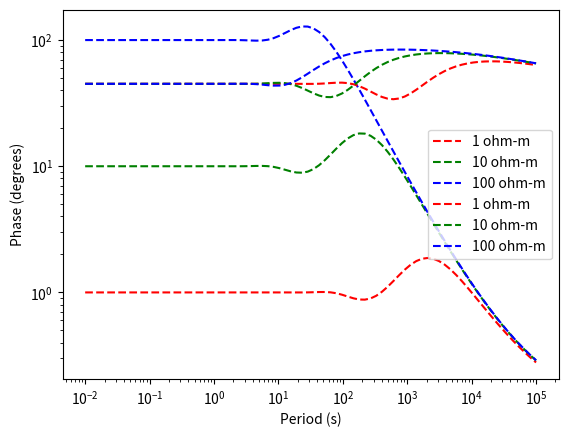

Write Python code to recreate this figure.
import numpy as np
import matplotlib.pyplot as plt


MU = 4 * np.pi * 1e-7


def calculate_response(period_range, thickness, rho):
    scale = 1 / (4 * np.pi / 10000000)
    mu = 4 * np.pi * 1e-7
    periods = np.logspace(period_range[0], period_range[1], 80)
    omega = 2 * np.pi / periods
    # d = np.cumsum(.thickness + [100000])
    d = np.array(thickness) * 1000
    r = rho
    cond = 1 / np.array(r)
    # r = 1 / np.array(r)
    Z = np.zeros(len(periods), dtype=complex)
    rhoa = np.zeros(len(periods))
    phi = np.zeros(len(periods))
    for nfreq, w in enumerate(omega):
        prop_const = np.sqrt(1j*mu*cond[-1] * w)
        C = np.zeros(len(r), dtype=complex)
        C[-1] = 1 / prop_const
        if len(d) > 1:
            for k in reversed(range(len(r) - 1)):
                prop_layer = np.sqrt(1j*w*mu*cond[k])
                k1 = (C[k+1] * prop_layer + np.tanh(prop_layer * d[k]))
                k2 = ((C[k+1] * prop_layer * np.tanh(prop_layer * d[k])) + 1)
                C[k] = (1 / prop_layer) * (k1 / k2)
    # #         k2 = np.sqrt(1j*omega[nfreq]*C*mu0/r[k+1]);
    #         g = (g*k2+k1*np.tanh(k1*d[k]))/(k1+g*k2*np.tanh(k1*d[k]));
        Z[nfreq] = 1j * w * mu * C[0]

    rhoa = 1/omega*np.abs(Z)**2;
    phi = np.angle(Z, deg=True);
    return rhoa, phi, Z, periods

thickness = [10, 20, 1000]
rho = [1, 100, 0.1]
period_range = [-2, 5]
rhoa1, phi1, Z1, periods = calculate_response(period_range, thickness, rho)
rho_data1 = Z1 * np.conj(Z1) * periods / (MU * 2 * np.pi)
pha_data1 = np.angle(Z1, deg=True)
rho = [10, 100, 0.1]
rhoa2, phi2, Z2, periods = calculate_response(period_range, thickness, rho)
rho_data2 = Z2 * np.conj(Z2) * periods / (MU * 2 * np.pi)
pha_data2 = np.angle(Z2, deg=True)
rho = [100, 100, 0.1]
rhoa3, phi3, Z3, periods = calculate_response(period_range, thickness, rho)
rho_data3 = Z3 * np.conj(Z3) * periods / (MU * 2 * np.pi)
pha_data3 = np.angle(Z3, deg=True)
plt.loglog(periods, rho_data1, 'r--', label='1 ohm-m')
plt.loglog(periods, rho_data2, 'g--', label='10 ohm-m')
plt.loglog(periods, rho_data3, 'b--', label='100 ohm-m')
plt.gca().set_xlabel('Period (s)')
plt.gca().set_ylabel('Apparent Resistivity (ohm-m)')
plt.legend()
plt.show()
plt.semilogx(periods, pha_data1, 'r--', label='1 ohm-m')
plt.semilogx(periods, pha_data2, 'g--', label='10 ohm-m')
plt.semilogx(periods, pha_data3, 'b--', label='100 ohm-m')
plt.gca().set_xlabel('Period (s)')
plt.gca().set_ylabel('Phase (degrees)')
plt.legend()
plt.show()
